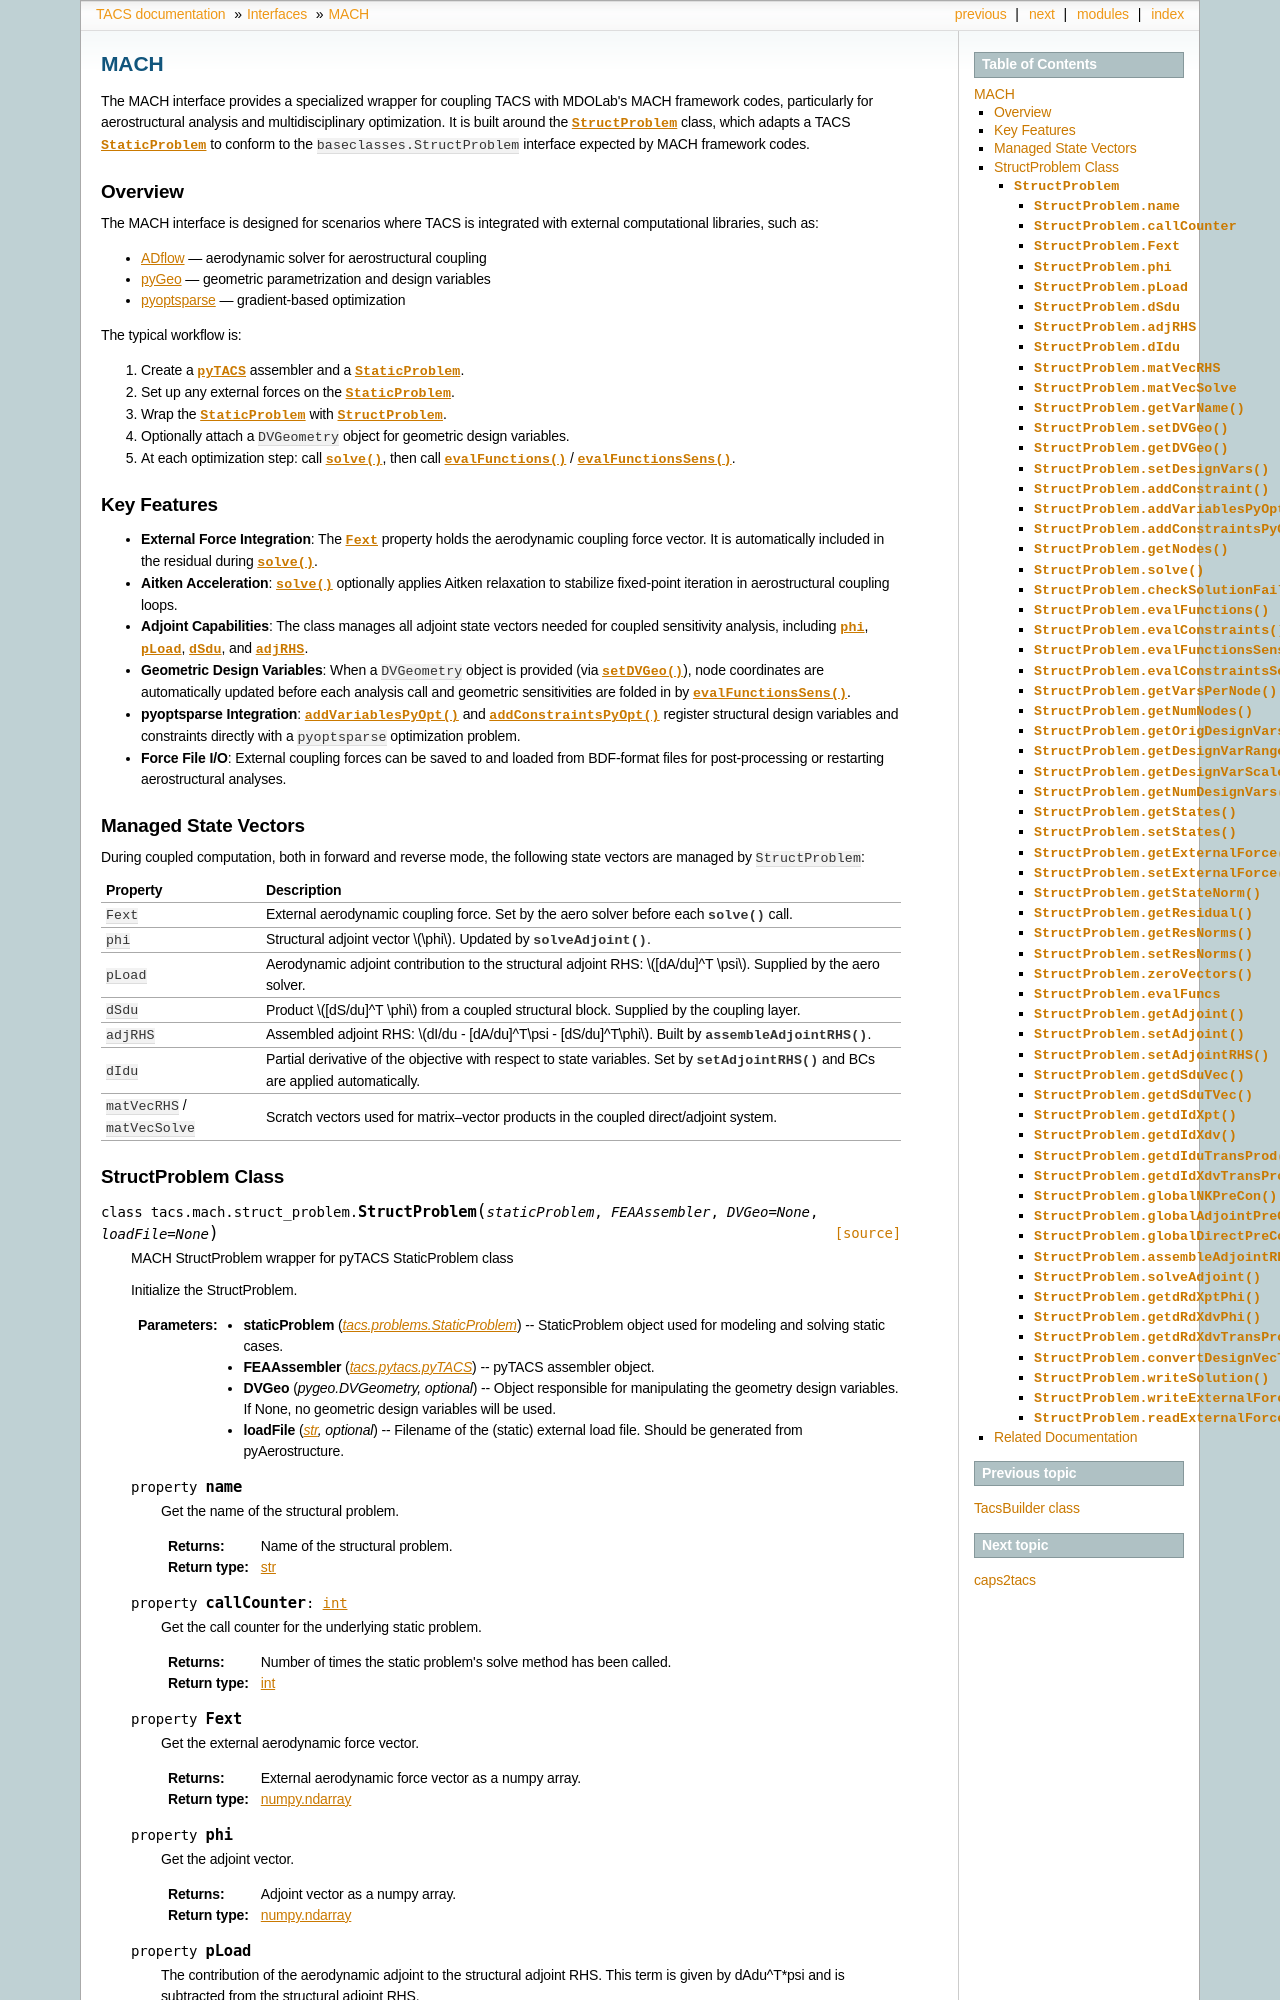

repository: smdogroup/tacs · page: mach/mach.html · generator: sphinx

MACH
====

The MACH interface provides a specialized wrapper for coupling TACS with MDOLab's MACH framework codes, particularly for aerostructural analysis and multidisciplinary optimization. It is built around the :class:`~tacs.mach.struct_problem.StructProblem` class, which adapts a TACS :class:`~tacs.problems.StaticProblem` to conform to the ``baseclasses.StructProblem`` interface expected by MACH framework codes.
